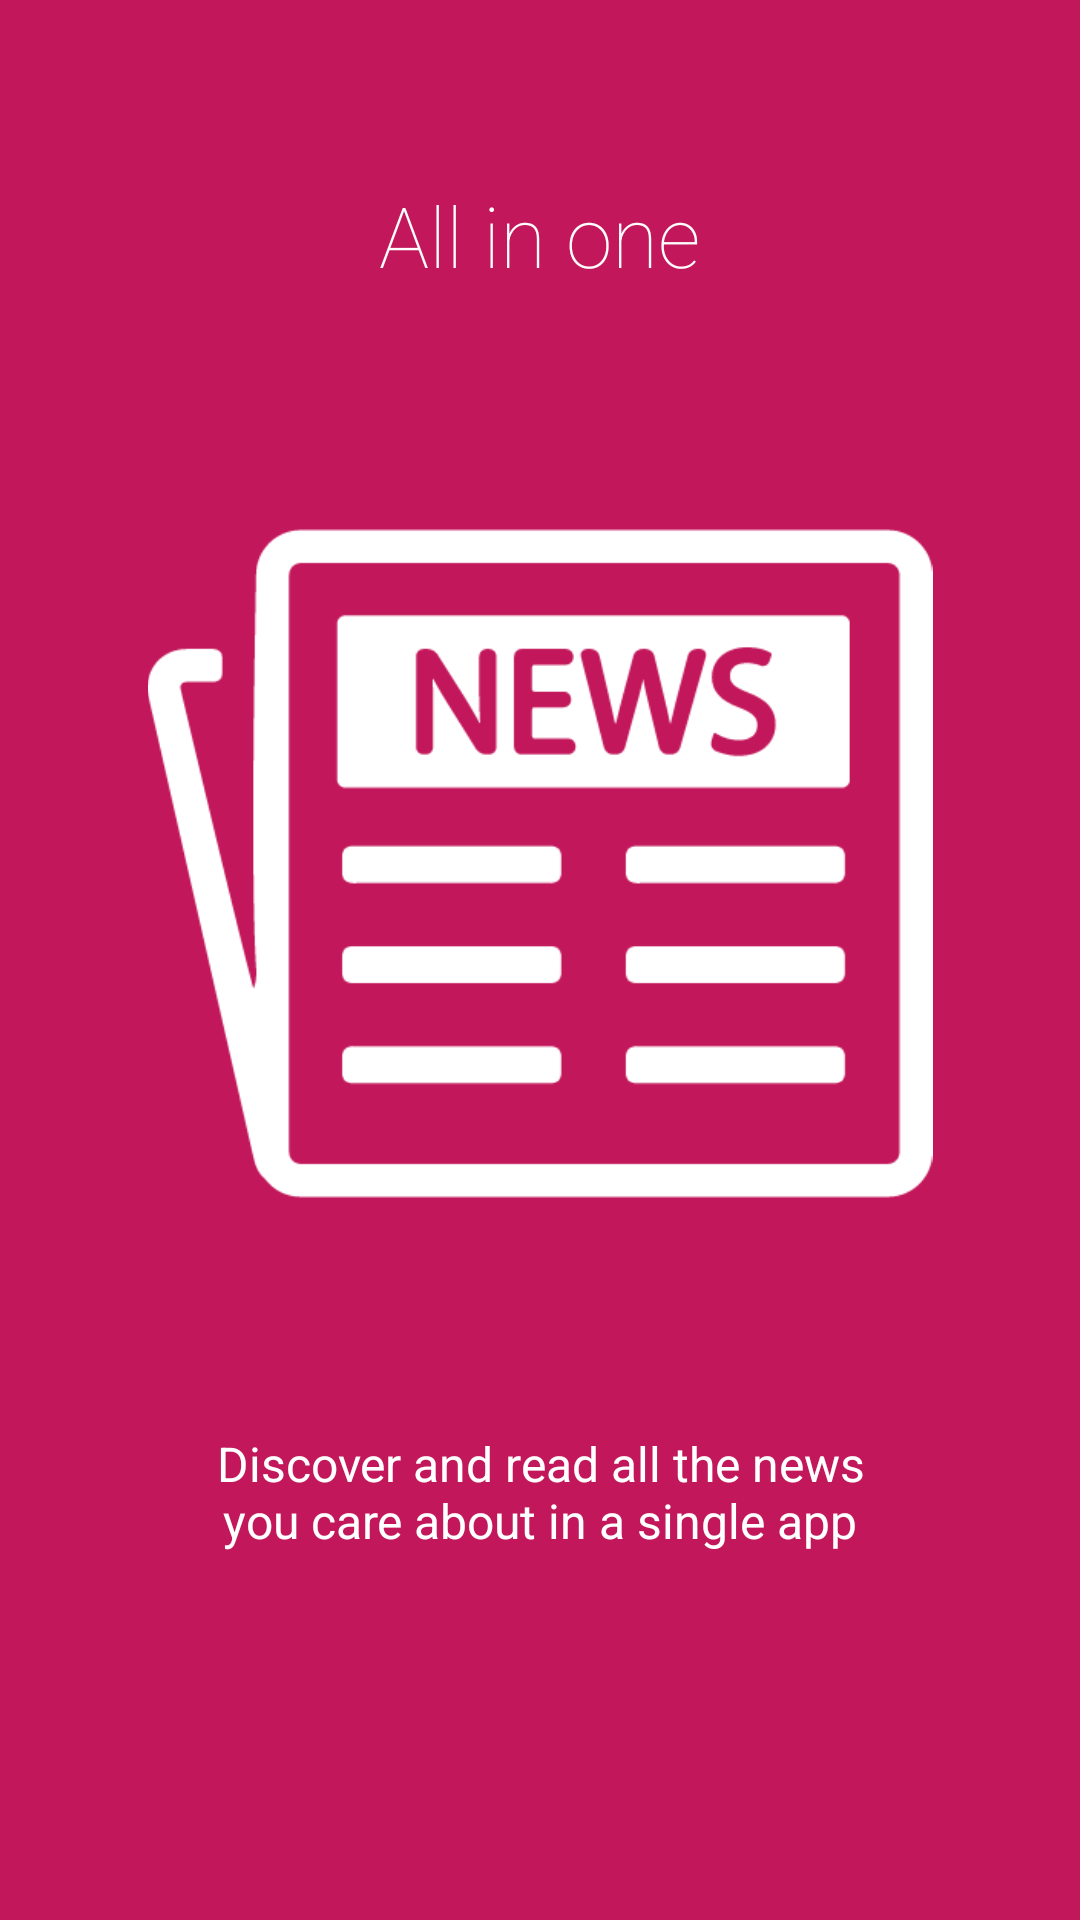

The Android layout XML behind this screen, and the referenced resources:
<!-- AndroidManifest.xml: application theme Theme.Aggregio.NoActionBar -->
<!-- res/layout/fragment_first_slide.xml -->
<?xml version="1.0" encoding="utf-8"?>
<LinearLayout xmlns:android="http://schemas.android.com/apk/res/android"
android:orientation="vertical" android:layout_width="match_parent"
android:layout_height="match_parent"
android:background="@color/theme_primary_dark"
android:layout_weight="10"
android:id="@+id/main">

<TextView
    android:layout_width="wrap_content"
    android:layout_height="0dp"
    android:layout_gravity="center"
    android:gravity="center"
    android:paddingLeft="32dp"
    android:layout_weight="3"
    android:fontFamily="sans-serif-thin"
    android:textColor="@color/abc_primary_text_material_dark"
    android:paddingRight="32dp"
    android:textSize="28sp"
    android:text="@string/all_in_one_short"/>

<LinearLayout
    android:layout_width="fill_parent"
    android:layout_height="0dp"
    android:orientation="vertical"
    android:gravity="center"
    android:layout_weight="5">

    <ImageView
        android:layout_width="wrap_content"
        android:layout_height="wrap_content"
        android:layout_gravity="center"
        android:paddingLeft="16dp"
        android:paddingRight="16dp"
        android:src="@drawable/folded_newspaper_512"/>
</LinearLayout>
<TextView
    android:layout_width="wrap_content"
    android:layout_height="0dp"
    android:layout_weight="3"
    android:layout_gravity="center"
    android:gravity="center"
    android:textColor="@color/abc_primary_text_material_dark"
    android:paddingLeft="64dp"
    android:paddingRight="64dp"
    android:textSize="16sp"
    android:text="@string/all_in_one_long"/>
<TextView
    android:layout_width="fill_parent"
    android:layout_height="64dp" />
</LinearLayout>
<!-- resources referenced by this layout -->
<resources>
  <color name="theme_primary_dark">#C2185B</color>
  <!-- drawable folded_newspaper_512: png bitmap (drawable, 5445 bytes) -->
  <string name="all_in_one_long">Discover and read all the news you care about in a single app</string>
  <string name="all_in_one_short">All in one</string>
  <style name="Theme.Aggregio.NoActionBar" parent="AppTheme.Base.NoActionBar">
          <item name="colorAccent">@color/theme_accent_1</item>
          <item name="colorPrimary">@color/theme_primary</item>
          <item name="colorPrimaryDark">@color/theme_primary_dark</item>
          <item name="android:windowBackground">@color/window_background</item>
      </style>
  <style name="AppTheme.Base.NoActionBar" parent="Theme.AppCompat.Light.NoActionBar">
          <item name="colorPrimary">@color/theme_primary</item>
          <item name="colorPrimaryDark">@color/theme_primary_dark</item>
          <item name="colorAccent">@color/theme_accent_1</item>
          <item name="android:windowBackground">@color/window_background</item>
      </style>
  <color name="theme_accent_1">#7C4DFF</color>
  <color name="theme_primary">#E91E63</color>
  <color name="window_background">@color/background_material_light</color>
</resources>
